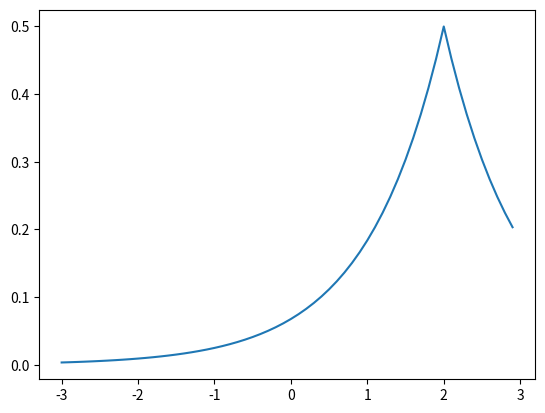

This figure's Python source:
import numpy as np
import math
import matplotlib.pyplot as plt
#非対称ラプラス分布
class ALD:
    #確率密度関数を定義
    def random_density_function(x,mean,b):
        return (1/(2*b))*math.exp(-(abs(x-mean)/b))
    #累積分布関数を定義
    def cumulative_distribution_function(x,mean,b):
        if x < mean:
            return (1/2)*math.exp((x-mean)/b)
        if x >= mean:
            return 1-(1/2)*math.exp(-(x-mean)/b)
    #ALDの関数のグラフを表示する。引数は(関数名,xに入れる配列,mean,b)
    def show(function,x,mean,b):
        #pltの縦の情報が欲しいので空の配列を作成
        y=[]
        #yに確率密度関数のx[i]を代入していく操作
        for i in range(len(x)):
            #mean is 0,b is 1
            y=np.append(y,function(x[i],mean,b))
        plt.plot(x,y)
        plt.show()

#pltでplotするためにxに-3から3の0.1区切りで配列作成
x=np.arange(-3,3,0.1)
ALD.show(ALD.random_density_function,x,2,1)
